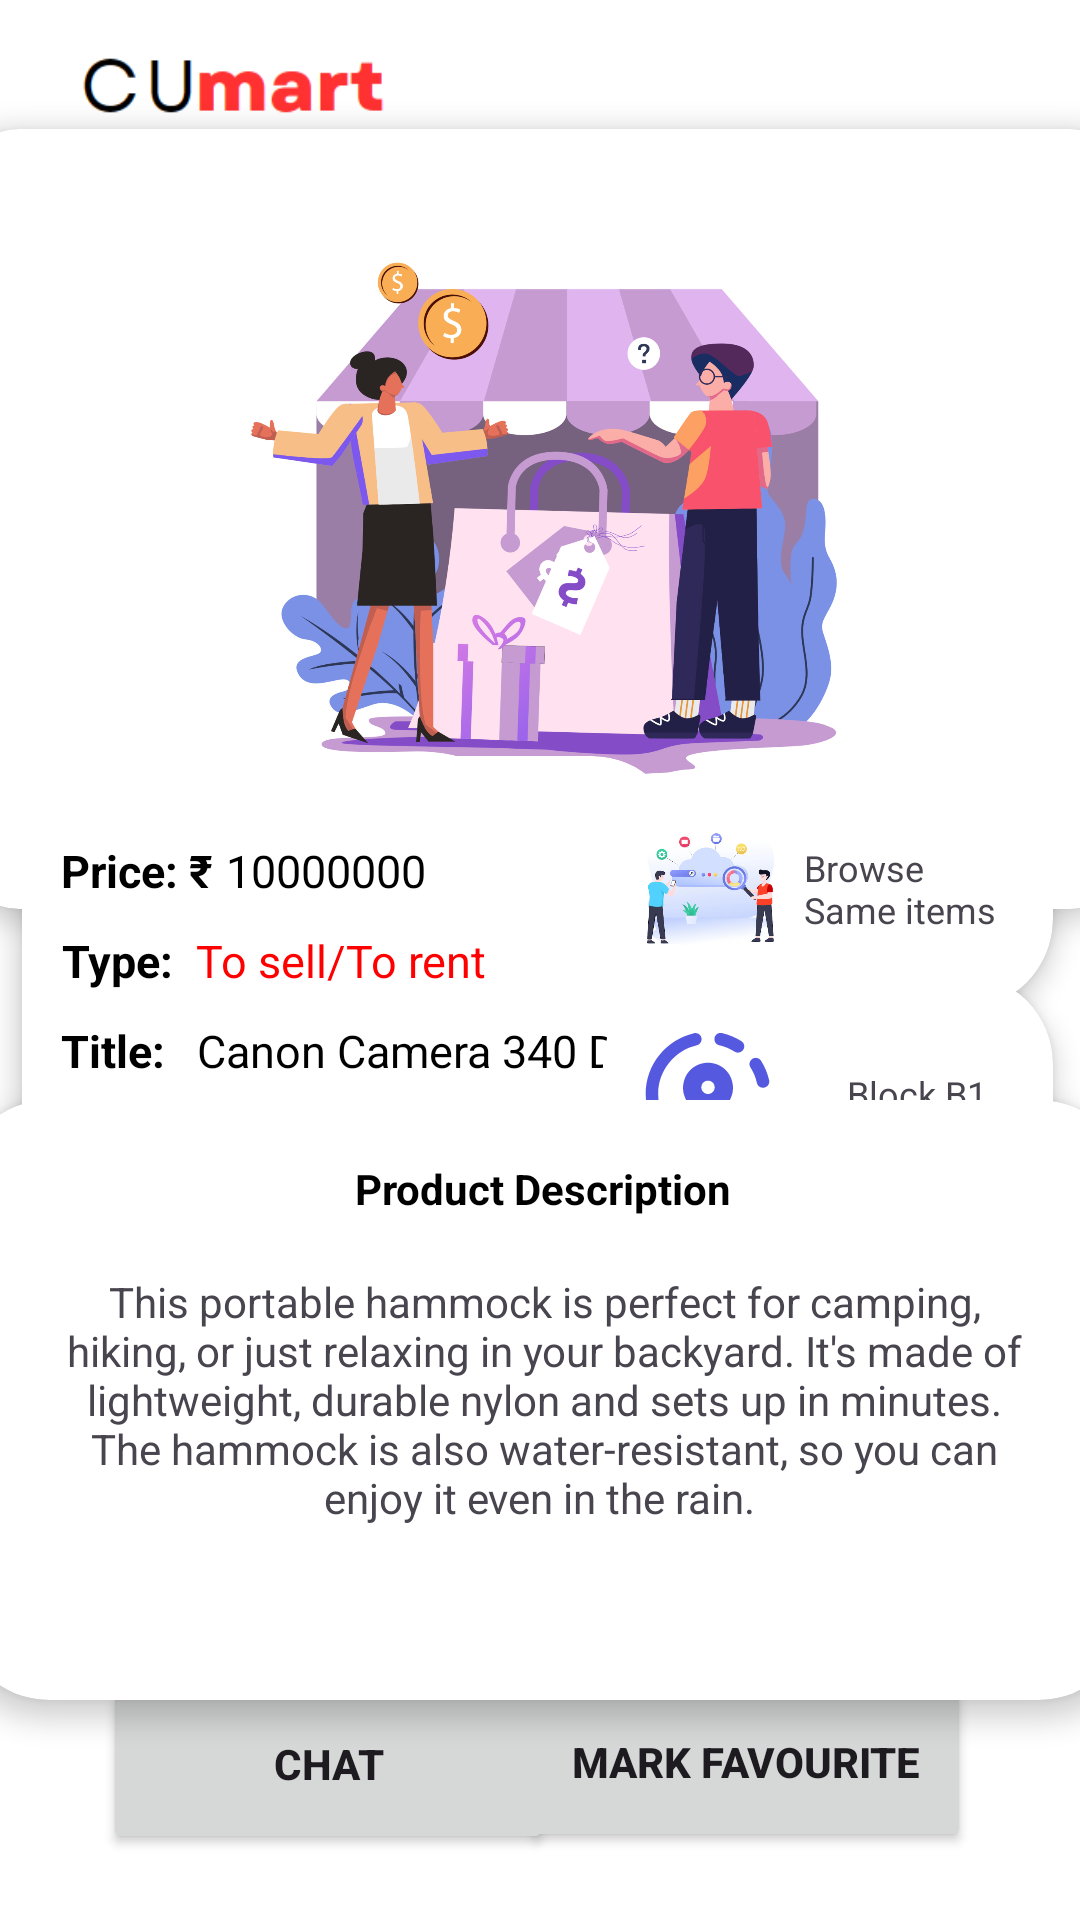

Here is an Android app screen rendered from its layout file. Give the layout XML and the strings, colors and styles it references.
<!-- AndroidManifest.xml: application theme Theme.CUmart -->
<!-- res/layout/activity_productdetails.xml -->
<?xml version="1.0" encoding="utf-8"?>
<androidx.constraintlayout.widget.ConstraintLayout xmlns:android="http://schemas.android.com/apk/res/android"
    xmlns:app="http://schemas.android.com/apk/res-auto"
    xmlns:tools="http://schemas.android.com/tools"
    android:layout_width="match_parent"
    android:layout_height="match_parent"
    android:background="@color/white"
    tools:context=".Productdetails">

    <ImageView
        android:id="@+id/imageView9"
        android:layout_width="114dp"
        android:layout_height="49dp"
        android:layout_marginStart="20sp"
        app:layout_constraintBottom_toBottomOf="parent"
        app:layout_constraintEnd_toEndOf="parent"
        app:layout_constraintHorizontal_bias="0.0"
        app:layout_constraintStart_toStartOf="parent"
        app:layout_constraintTop_toTopOf="parent"
        app:layout_constraintVertical_bias="0.007"
        app:srcCompat="@drawable/img_16" />

    <androidx.cardview.widget.CardView
        android:layout_width="390sp"
        android:layout_height="260sp"
        app:cardCornerRadius="20sp"
        app:cardElevation="5sp"
        app:layout_constraintBottom_toBottomOf="parent"
        app:layout_constraintEnd_toEndOf="parent"
        app:layout_constraintHorizontal_bias="0.476"
        app:layout_constraintStart_toStartOf="parent"
        app:layout_constraintTop_toTopOf="parent"
        app:layout_constraintVertical_bias="0.113">

        <ImageView
            android:id="@+id/productimagehere"
            android:layout_width="380sp"
            android:layout_height="250sp"
            android:layout_gravity="center"
            app:srcCompat="@drawable/img_9" />
    </androidx.cardview.widget.CardView>

    <androidx.cardview.widget.CardView
        android:layout_width="220sp"
        android:layout_height="150sp"
        app:cardCornerRadius="30sp"
        app:cardElevation="5sp"
        app:layout_constraintBottom_toBottomOf="parent"
        app:layout_constraintEnd_toEndOf="parent"
        app:layout_constraintHorizontal_bias="0.052"
        app:layout_constraintStart_toStartOf="parent"
        app:layout_constraintTop_toTopOf="parent"
        app:layout_constraintVertical_bias="0.514">

        <TextView
            android:id="@+id/textView12"
            android:layout_width="wrap_content"
            android:layout_height="wrap_content"
            android:layout_marginStart="5sp"
            android:layout_marginTop="20sp"
            android:padding="8sp"
            android:text="Price: ₹"
            android:textAlignment="center"
            android:textColor="@color/black"
            android:textSize="15sp"
            android:textStyle="bold" />

        <TextView
            android:id="@+id/pricehere"
            android:layout_width="wrap_content"
            android:layout_height="wrap_content"
            android:layout_marginStart="60sp"
            android:layout_marginTop="20sp"
            android:padding="8sp"
            android:text="10000000"
            android:textAlignment="center"
            android:textColor="@color/black"
            android:textSize="15sp"
            android:textStyle="normal" />

        <TextView
            android:id="@+id/type"
            android:layout_width="wrap_content"
            android:layout_height="wrap_content"
            android:layout_marginStart="5sp"
            android:layout_marginTop="50sp"
            android:padding="8sp"
            android:text="Type:"
            android:textAlignment="center"
            android:textColor="@color/black"
            android:textSize="15sp"
            android:textStyle="bold" />

        <TextView
            android:id="@+id/taghere"
            android:layout_width="wrap_content"
            android:layout_height="wrap_content"
            android:layout_marginStart="50sp"
            android:layout_marginTop="50sp"
            android:padding="8sp"
            android:text="To sell/To rent"
            android:textAlignment="center"
            android:textColor="@color/red"
            android:textSize="15sp"
            android:textStyle="normal" />

        <TextView
            android:id="@+id/name"
            android:layout_width="wrap_content"
            android:layout_height="wrap_content"
            android:layout_marginStart="5sp"
            android:layout_marginTop="80sp"
            android:padding="8sp"
            android:text="Title:"
            android:textAlignment="center"
            android:textColor="@color/black"
            android:textSize="15sp"
            android:textStyle="bold" />

        <TextView
            android:id="@+id/namehere"
            android:layout_width="wrap_content"
            android:layout_height="wrap_content"
            android:layout_marginStart="50sp"
            android:layout_marginTop="80sp"
            android:padding="8sp"
            android:text="Canon Camera 340 D"
            android:textAlignment="center"
            android:textColor="@color/black"
            android:textSize="15sp"
            android:textStyle="normal" />
    </androidx.cardview.widget.CardView>

    <androidx.cardview.widget.CardView
        android:layout_width="150sp"
        android:layout_height="80sp"
        app:cardCornerRadius="30sp"
        app:cardElevation="5sp"
        app:layout_constraintBottom_toBottomOf="parent"
        app:layout_constraintEnd_toEndOf="parent"
        app:layout_constraintHorizontal_bias="0.957"
        app:layout_constraintStart_toStartOf="parent"
        app:layout_constraintTop_toTopOf="parent"
        app:layout_constraintVertical_bias="0.458">

        <ImageView
            android:id="@+id/imageView8"
            android:layout_width="50sp"
            android:layout_height="50sp"
            android:layout_gravity="center|start"
            android:layout_marginStart="10sp"
            app:srcCompat="@drawable/img" />

        <TextView
            android:id="@+id/textView13"
            android:layout_width="wrap_content"
            android:layout_height="wrap_content"
            android:layout_gravity="center|end"
            android:layout_marginEnd="13sp"
            android:maxEms="5"
            android:text="Browse Same items"
            android:textSize="12sp" />
    </androidx.cardview.widget.CardView>

    <androidx.cardview.widget.CardView
        android:layout_width="150sp"
        android:layout_height="80sp"
        app:cardCornerRadius="30sp"
        app:cardElevation="5sp"
        app:layout_constraintBottom_toBottomOf="parent"
        app:layout_constraintEnd_toEndOf="parent"
        app:layout_constraintHorizontal_bias="0.957"
        app:layout_constraintStart_toStartOf="parent"
        app:layout_constraintTop_toTopOf="parent"
        app:layout_constraintVertical_bias="0.58">

        <ImageView
            android:id="@+id/lochere"
            android:layout_width="50sp"
            android:layout_height="50sp"
            android:layout_gravity="center|start"
            android:layout_marginStart="10sp"
            app:srcCompat="@drawable/round_share_location_24" />

        <TextView
            android:id="@+id/lochere1"
            android:layout_width="wrap_content"
            android:layout_height="wrap_content"
            android:layout_gravity="center|end"
            android:layout_marginEnd="22sp"
            android:maxEms="5"
            android:text="Block B1"
            android:textSize="12sp" />
    </androidx.cardview.widget.CardView>

    <androidx.cardview.widget.CardView
        android:layout_width="390sp"
        android:layout_height="200sp"
        app:cardCornerRadius="30sp"
        app:cardElevation="5sp"
        app:layout_constraintBottom_toBottomOf="parent"
        app:layout_constraintEnd_toEndOf="parent"
        app:layout_constraintHorizontal_bias="0.476"
        app:layout_constraintStart_toStartOf="parent"
        app:layout_constraintTop_toTopOf="parent"
        app:layout_constraintVertical_bias="0.833">

        <TextView
            android:id="@+id/textView14"
            android:layout_width="wrap_content"
            android:layout_height="wrap_content"

            android:layout_gravity="center_horizontal"
            android:layout_marginTop="20sp"
            android:text="Product Description"
            android:textColor="@color/black"
            android:textStyle="bold" />

        <TextView
            android:id="@+id/descriptionhere"
            android:layout_width="wrap_content"
            android:layout_height="wrap_content"
            android:layout_gravity="center"
            android:maxEms="20"
            android:text="This portable hammock is perfect for camping, hiking, or just relaxing in your backyard. It's made of lightweight, durable nylon and sets up in minutes. The hammock is also water-resistant, so you can enjoy it even in the rain. "
            android:textAlignment="center" />

    </androidx.cardview.widget.CardView>

    <Button
        android:id="@+id/chatbutton"
        android:layout_width="150sp"
        android:layout_height="60sp"
        android:text="Chat"
        android:textStyle="bold"
        android:textSize="14sp"
        android:textAlignment="center"
        app:layout_constraintBottom_toBottomOf="parent"
        app:layout_constraintEnd_toEndOf="parent"
        app:layout_constraintHorizontal_bias="0.164"
        app:layout_constraintStart_toStartOf="parent"
        app:layout_constraintTop_toTopOf="parent"
        app:layout_constraintVertical_bias="0.962" />

    <Button
        android:id="@+id/favhere"
        android:layout_width="150sp"
        android:layout_height="60sp"
        android:text="Mark Favourite"
        android:textStyle="bold"
        android:textSize="14sp"
        android:textAlignment="center"
        app:layout_constraintBottom_toBottomOf="parent"
        app:layout_constraintEnd_toEndOf="parent"
        app:layout_constraintHorizontal_bias="0.827"
        app:layout_constraintStart_toStartOf="parent"
        app:layout_constraintTop_toTopOf="parent"
        app:layout_constraintVertical_bias="0.961" />

</androidx.constraintlayout.widget.ConstraintLayout>
<!-- resources referenced by this layout -->
<resources>
  <color name="black">#FF000000</color>
  <color name="red">#FF0000</color>
  <color name="white">#FFFFFFFF</color>
  <!-- drawable img: png bitmap (drawable, 101153 bytes) -->
  <!-- drawable img_16: png bitmap (drawable, 2270 bytes) -->
  <!-- drawable img_9: png bitmap (drawable, 769953 bytes) -->
  <!-- drawable round_share_location_24 (drawable) -->
  <vector android:height="24dp" android:tint="#5459DF"
      android:viewportHeight="24" android:viewportWidth="24"
      android:width="24dp" xmlns:android="http://schemas.android.com/apk/res/android">
      <path android:fillColor="@android:color/white" android:pathData="M13.02,20.77L13.02,20.77c0,0.64 0.59,1.13 1.21,0.99c1.12,-0.26 2.18,-0.7 3.12,-1.3c0.53,-0.34 0.61,-1.1 0.16,-1.55l0,0c-0.32,-0.32 -0.83,-0.4 -1.21,-0.16c-0.77,0.49 -1.62,0.85 -2.53,1.05C13.32,19.9 13.02,20.31 13.02,20.77z"/>
      <path android:fillColor="@android:color/white" android:pathData="M4.03,12c0,-3.79 2.65,-6.97 6.2,-7.79c0.44,-0.1 0.75,-0.51 0.75,-0.96v0c0,-0.64 -0.6,-1.13 -1.22,-0.98C5.33,3.29 2.03,7.26 2.03,12c0,4.74 3.3,8.71 7.73,9.74c0.62,0.15 1.22,-0.34 1.22,-0.98v0c0,-0.46 -0.31,-0.86 -0.75,-0.96C6.68,18.97 4.03,15.79 4.03,12z"/>
      <path android:fillColor="@android:color/white" android:pathData="M20.79,11L20.79,11c0.64,0 1.13,-0.59 0.99,-1.21c-0.26,-1.12 -0.7,-2.17 -1.3,-3.12c-0.34,-0.54 -1.1,-0.61 -1.55,-0.16l0,0c-0.32,0.32 -0.4,0.83 -0.15,1.21c0.49,0.76 0.85,1.61 1.05,2.53C19.92,10.7 20.33,11 20.79,11z"/>
      <path android:fillColor="@android:color/white" android:pathData="M17.35,3.55c-0.95,-0.6 -2,-1.04 -3.12,-1.3c-0.62,-0.14 -1.21,0.35 -1.21,0.98v0c0,0.45 0.3,0.87 0.74,0.96c0.91,0.2 1.77,0.57 2.53,1.05c0.39,0.24 0.89,0.17 1.21,-0.16l0,0C17.96,4.64 17.89,3.89 17.35,3.55z"/>
      <path android:fillColor="@android:color/white" android:pathData="M18.92,17.49L18.92,17.49c0.45,0.45 1.21,0.38 1.55,-0.16c0.6,-0.94 1.04,-2 1.3,-3.12c0.14,-0.62 -0.35,-1.21 -0.98,-1.21h0c-0.45,0 -0.87,0.3 -0.96,0.74c-0.2,0.91 -0.57,1.77 -1.05,2.53C18.52,16.66 18.6,17.17 18.92,17.49z"/>
      <path android:fillColor="@android:color/white" android:pathData="M16,11.1C16,8.61 14.1,7 12,7s-4,1.61 -4,4.1c0,1.51 1.1,3.28 3.31,5.3c0.39,0.36 0.98,0.36 1.38,0C14.9,14.37 16,12.61 16,11.1zM12,12c-0.59,0 -1.07,-0.48 -1.07,-1.07c0,-0.59 0.48,-1.07 1.07,-1.07s1.07,0.48 1.07,1.07C13.07,11.52 12.59,12 12,12z"/>
  </vector>
  <style name="Theme.CUmart" parent="Base.Theme.CUmart" />
  <style name="Base.Theme.CUmart" parent="Theme.Material3.DayNight.NoActionBar">
          
  
          <item name="android:statusBarColor">@color/white</item>
          <item name="android:windowLightStatusBar">true</item>
          
      </style>
</resources>
